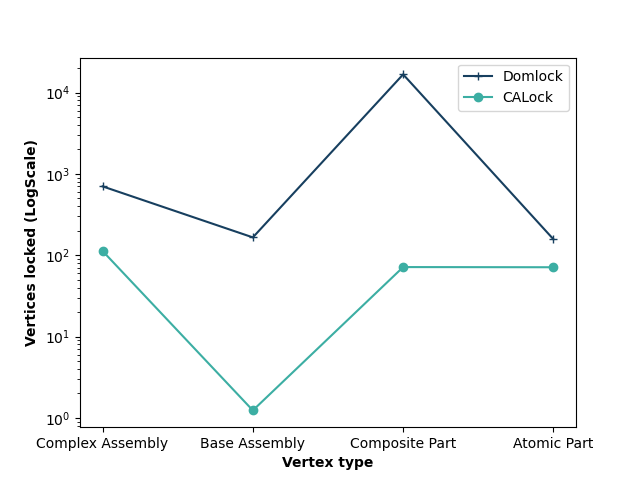

The file beside this chart, header and first rows:
Type, CALock, Domlock
1, 35562, 35562
2, 0, 6
3, 0, 34889
4, 0, 2
1, 876, 1028
2, 0, 6
3, 0, 26703
1, 49, 154
2, 0, 8
3, 0, 29103
1, 19, 63
2, 0, 8
3, 0, 160
1, 5, 21
2, 0, 10
3, 0, 108
1, 1, 8
2, 0, 12
3, 0, 19693
1, 1, 12
2, 0, 14
3, 0, 17324
1, 2, 19
2, 0, 15
3, 0, 2581
1, 0, 24
2, 1, 19
3, 0, 31893
1, 0, 17
2, 0, 17
3, 201, 10961
1, 0, 19
2, 0, 17
3, 201, 24722
1, 0, 24
2, 0, 17
3, 0, 30362
1, 13, 58
2, 0, 18
3, 0, 15088
1, 4, 34
2, 0, 19
3, 0, 34137
1, 4, 41
2, 0, 19
3, 0, 30485
1, 4, 50
2, 0, 21
3, 0, 18489
1, 2, 68
2, 0, 23
3, 0, 14143
1, 1, 52
2, 0, 24
3, 0, 9449
1, 0, 46
2, 1, 29
3, 0, 26892
1, 0, 48
2, 1, 29
... 2,023 more rows
